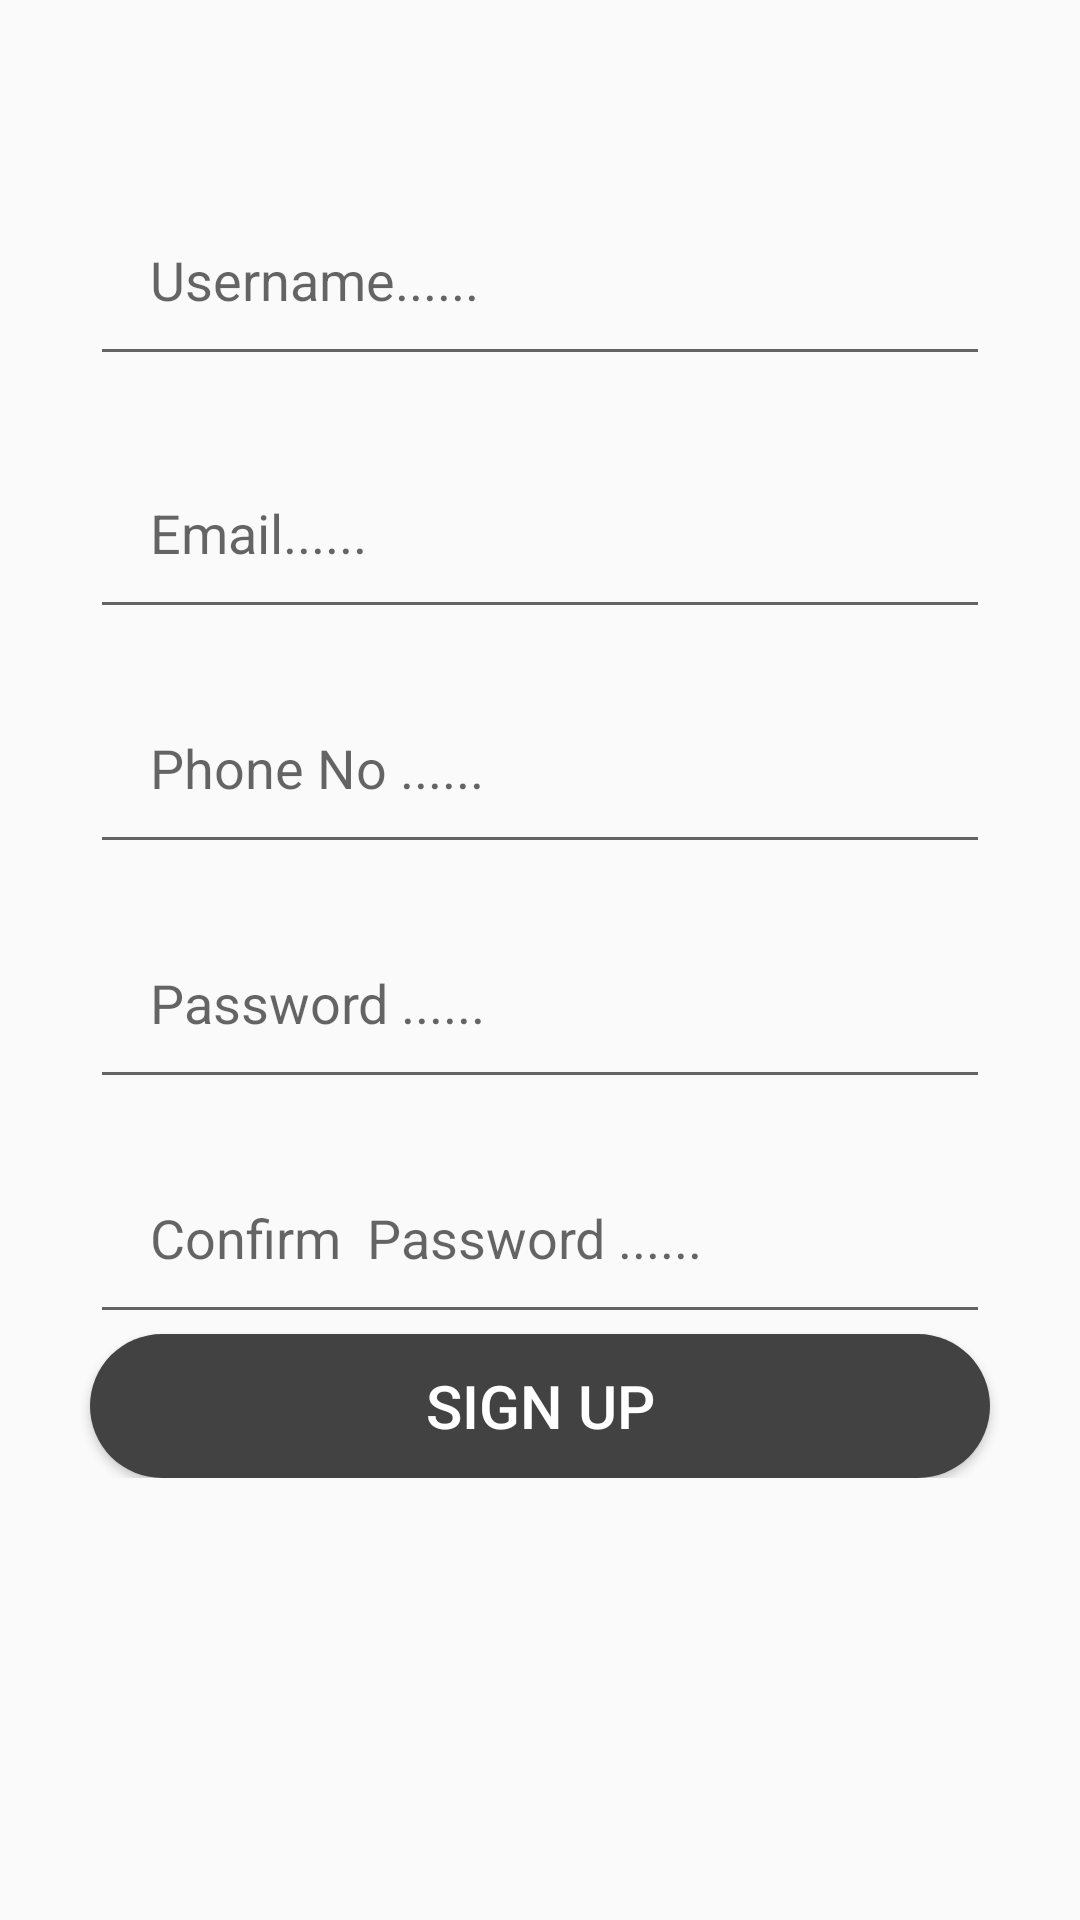

Layout XML and referenced resources for this Android screen:
<!-- AndroidManifest.xml: application theme AppTheme -->
<!-- res/layout/activity_register.xml -->
<?xml version="1.0" encoding="utf-8"?>
<RelativeLayout xmlns:android="http://schemas.android.com/apk/res/android"
    xmlns:tools="http://schemas.android.com/tools"
    android:layout_width="match_parent"
    android:layout_height="match_parent"
    tools:context="com.up.set.drivecell.RegisterActivity">




    <ScrollView
        android:layout_width="match_parent"
        android:layout_height="match_parent"
        android:layout_marginTop="50dp"
        >
        <RelativeLayout
            android:layout_width="match_parent"
            android:layout_height="match_parent">

            <EditText
                android:layout_width="match_parent"
                android:layout_height="wrap_content"
                android:padding="20dp"
                android:layout_marginLeft="30dp"
                android:layout_marginRight="30dp"
                android:hint="Username......"
                android:imeOptions="actionNext"
                android:maxLines="1"
                android:id="@+id/txt_userName"
                android:layout_marginTop="11dp"

                android:layout_centerHorizontal="true" />


            <EditText
                android:layout_width="match_parent"
                android:layout_height="wrap_content"
                android:padding="20dp"
                android:layout_marginLeft="30dp"
                android:layout_marginRight="30dp"
                android:imeOptions="actionNext"
                android:layout_marginTop="20dp"
                android:hint="Email......"
                android:maxLines="1"
                android:inputType="textEmailAddress"
                android:id="@+id/txt_email"
                android:layout_below="@+id/txt_userName"
                android:layout_centerHorizontal="true" />
            <EditText
                android:layout_width="match_parent"
                android:layout_height="wrap_content"
                android:padding="20dp"
                android:inputType="number"
                android:imeOptions="actionNext"
                android:layout_marginLeft="30dp"
                android:layout_marginRight="30dp"
                android:hint="Phone No ......"
                android:id="@+id/txt_phoneNo"
                android:maxLines="1"
                android:layout_below="@+id/txt_email"
                android:layout_centerHorizontal="true"
                android:layout_marginTop="14dp" />
            <EditText
                android:layout_width="match_parent"
                android:layout_height="wrap_content"
                android:padding="20dp"
                android:inputType="textPassword"
                android:imeOptions="actionNext"
                android:layout_marginLeft="30dp"
                android:maxLines="1"
                android:layout_marginRight="30dp"
                android:hint="Password ......"
                android:id="@+id/txt_pass"
                android:layout_below="@+id/txt_phoneNo"
                android:layout_centerHorizontal="true"
                android:layout_marginTop="14dp" />

            <EditText
                android:layout_width="match_parent"
                android:layout_height="wrap_content"
                android:padding="20dp"
                android:inputType="textPassword"
                android:imeOptions="actionNext"
                android:layout_marginLeft="30dp"
                android:layout_marginRight="30dp"
                android:hint="Confirm  Password ......"
                android:id="@+id/txt_confirm_pass"
                android:maxLines="1"
                android:layout_below="@+id/txt_pass"
                android:layout_centerHorizontal="true"
                android:layout_marginTop="14dp" />

            <Button
                android:layout_width="match_parent"
                android:layout_height="wrap_content"
                android:layout_marginLeft="30dp"
                android:layout_marginRight="30dp"
                android:id="@+id/btnRegister"
                android:background="@drawable/btn_color"
                android:textColor="#ffffff"
                android:layout_below="@+id/txt_confirm_pass"
                android:textSize="20dp"
                android:text="SIGN UP"
                android:layout_gravity="bottom"
                android:layout_alignParentBottom="true"
                android:layout_alignParentStart="true" />
        </RelativeLayout>


    </ScrollView>



</RelativeLayout>
<!-- resources referenced by this layout -->
<resources>
  <!-- drawable btn_color (drawable) -->
  <shape xmlns:android="http://schemas.android.com/apk/res/android" android:shape="rectangle" android:padding="10dp">
      <solid android:color="@color/colorPrimary"/> 
      <corners
          android:bottomRightRadius="30dp"
          android:bottomLeftRadius="30dp"
          android:topLeftRadius="30dp"
          android:topRightRadius="30dp"/>
  </shape>
  <style name="AppTheme" parent="Theme.AppCompat.Light.DarkActionBar">
          
          <item name="colorPrimary">@color/colorPrimary</item>
          <item name="colorPrimaryDark">@color/colorPrimaryDark</item>
          <item name="colorAccent">@color/colorAccent</item>
          <item name="android:windowDisablePreview">true</item>
  
      </style>
  <color name="colorPrimary">#424242</color>
  <color name="colorPrimaryDark">#212121</color>
  <color name="colorAccent">#ffc107</color>
</resources>
